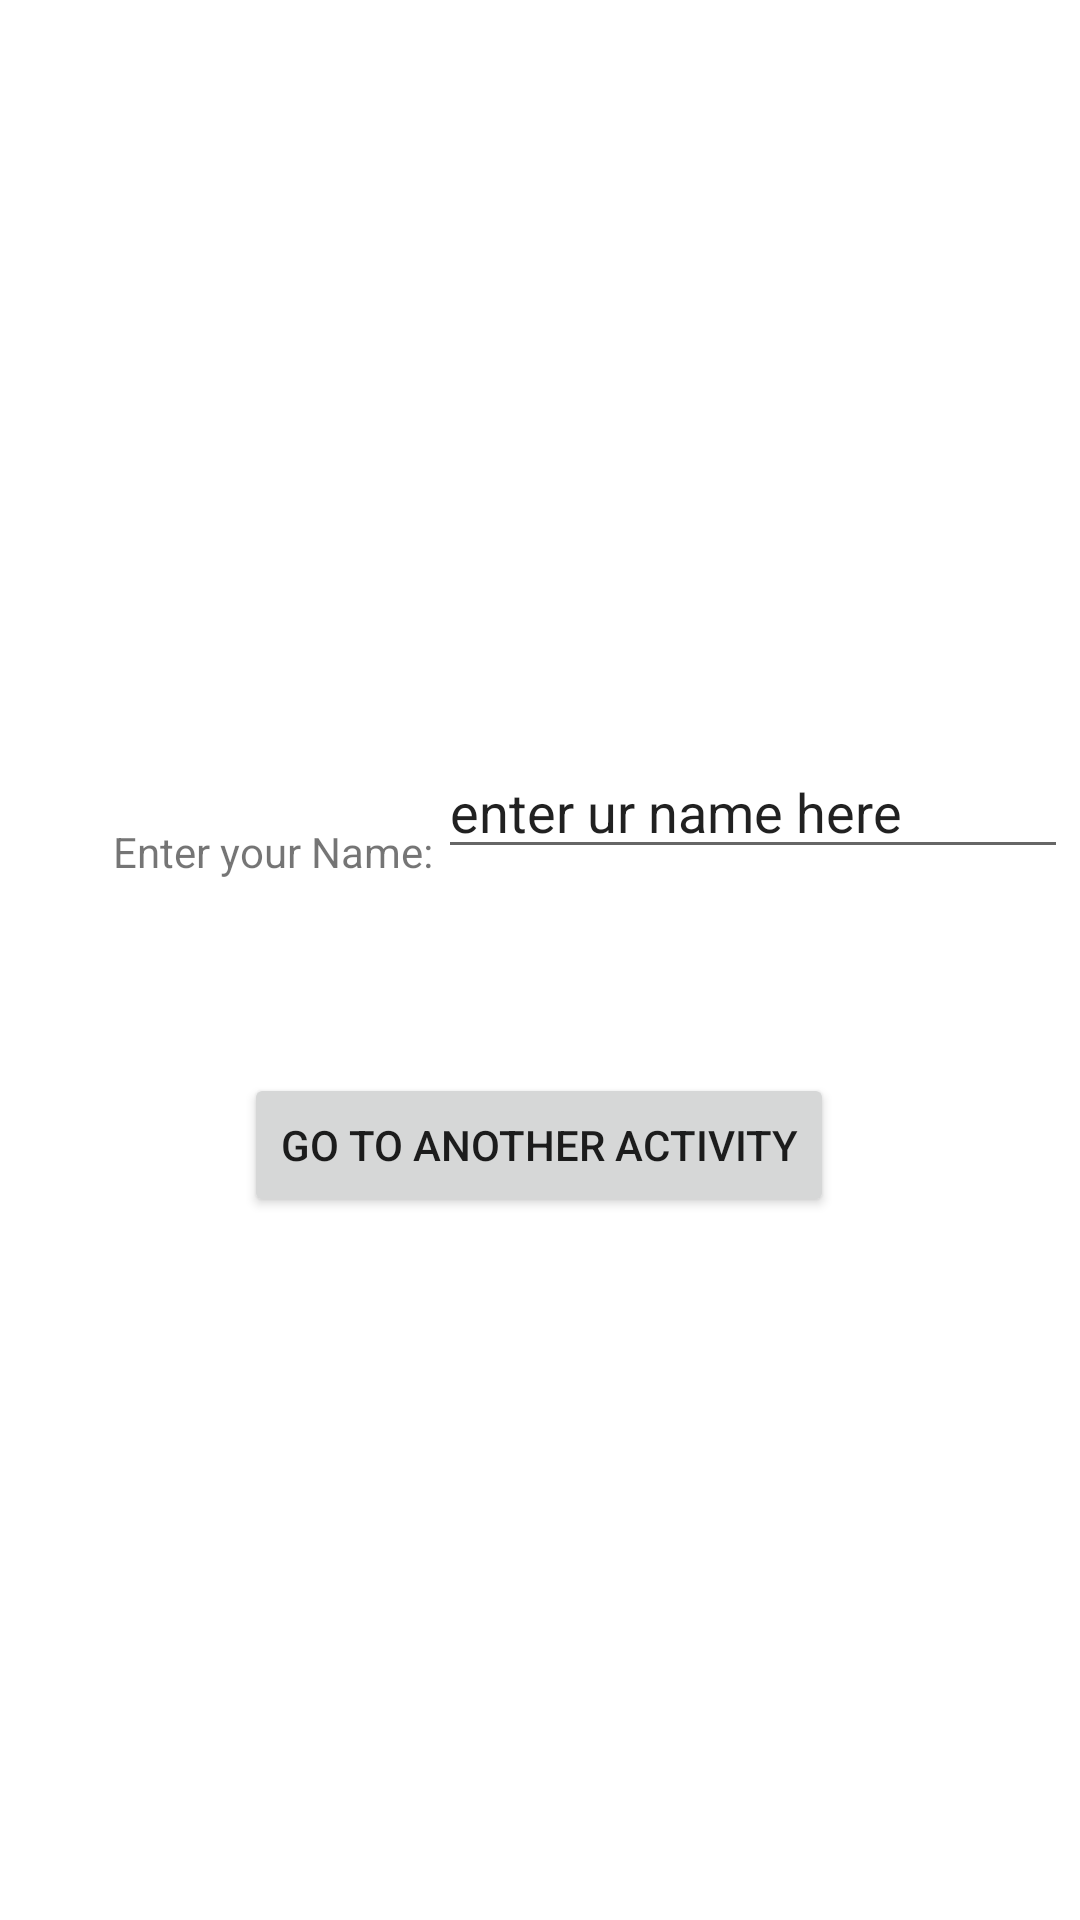

Write the Android layout XML for this screen, with the resource values it uses.
<!-- AndroidManifest.xml: application theme Theme.Micapp1 -->
<!-- res/layout/activity_main.xml -->
<?xml version="1.0" encoding="utf-8"?>
<androidx.constraintlayout.widget.ConstraintLayout xmlns:android="http://schemas.android.com/apk/res/android"
    xmlns:app="http://schemas.android.com/apk/res-auto"
    xmlns:tools="http://schemas.android.com/tools"
    android:layout_width="match_parent"
    android:layout_height="match_parent"
    tools:context=".MainActivity">

    <TextView
        android:id="@+id/textView"
        android:layout_width="wrap_content"
        android:layout_height="wrap_content"
        android:text="Enter your Name:"
        app:layout_constraintBottom_toBottomOf="parent"
        app:layout_constraintHorizontal_bias="0.149"
        app:layout_constraintLeft_toLeftOf="parent"
        app:layout_constraintRight_toRightOf="parent"
        app:layout_constraintTop_toTopOf="parent"
        app:layout_constraintVertical_bias="0.442" />

    <Button
        android:id="@+id/button"
        android:layout_width="wrap_content"
        android:layout_height="wrap_content"
        android:onClick="createNewActivity"
        android:text="Go to Another Activity"
        app:layout_constraintBottom_toBottomOf="parent"
        app:layout_constraintEnd_toEndOf="parent"
        app:layout_constraintHorizontal_bias="0.498"
        app:layout_constraintStart_toStartOf="parent"
        app:layout_constraintTop_toTopOf="parent"
        app:layout_constraintVertical_bias="0.604" />

    <EditText
        android:id="@+id/editTextTextPersonName"
        android:layout_width="wrap_content"
        android:layout_height="wrap_content"
        android:ems="10"
        android:inputType="textPersonName"
        android:text="enter ur name here"
        app:layout_constraintBottom_toTopOf="@+id/button"
        app:layout_constraintEnd_toEndOf="parent"
        app:layout_constraintHorizontal_bias="0.291"
        app:layout_constraintStart_toEndOf="@+id/textView"
        app:layout_constraintTop_toTopOf="parent"
        app:layout_constraintVertical_bias="0.785" />

</androidx.constraintlayout.widget.ConstraintLayout>
<!-- resources referenced by this layout -->
<resources>
  <style name="Theme.Micapp1" parent="Theme.MaterialComponents.DayNight.DarkActionBar">
          
          <item name="colorPrimary">@color/purple_500</item>
          <item name="colorPrimaryVariant">@color/purple_700</item>
          <item name="colorOnPrimary">@color/white</item>
          
          <item name="colorSecondary">@color/teal_200</item>
          <item name="colorSecondaryVariant">@color/teal_700</item>
          <item name="colorOnSecondary">@color/black</item>
          
          <item name="android:statusBarColor" tools:targetApi="l">?attr/colorPrimaryVariant</item>
          
      </style>
  <!-- not gathered from this repository: default colours our renderer supplied (Android Studio template values) -->
  <color name="purple_500">#FF6200EE</color>
  <color name="purple_700">#FF3700B3</color>
  <color name="teal_200">#FF03DAC5</color>
  <color name="teal_700">#FF018786</color>
  <color name="black">#FF000000</color>
  <color name="white">#FFFFFFFF</color>
</resources>
